Photos from the image-classification dataset "data" in the GitHub repository d-kudin/image-classifier-learning. Its 5 classes are: Albizia julibrissin, flowering cherry, Koelreuteria paniculata, Lagerstroemia indica, Magnolia liliflora.

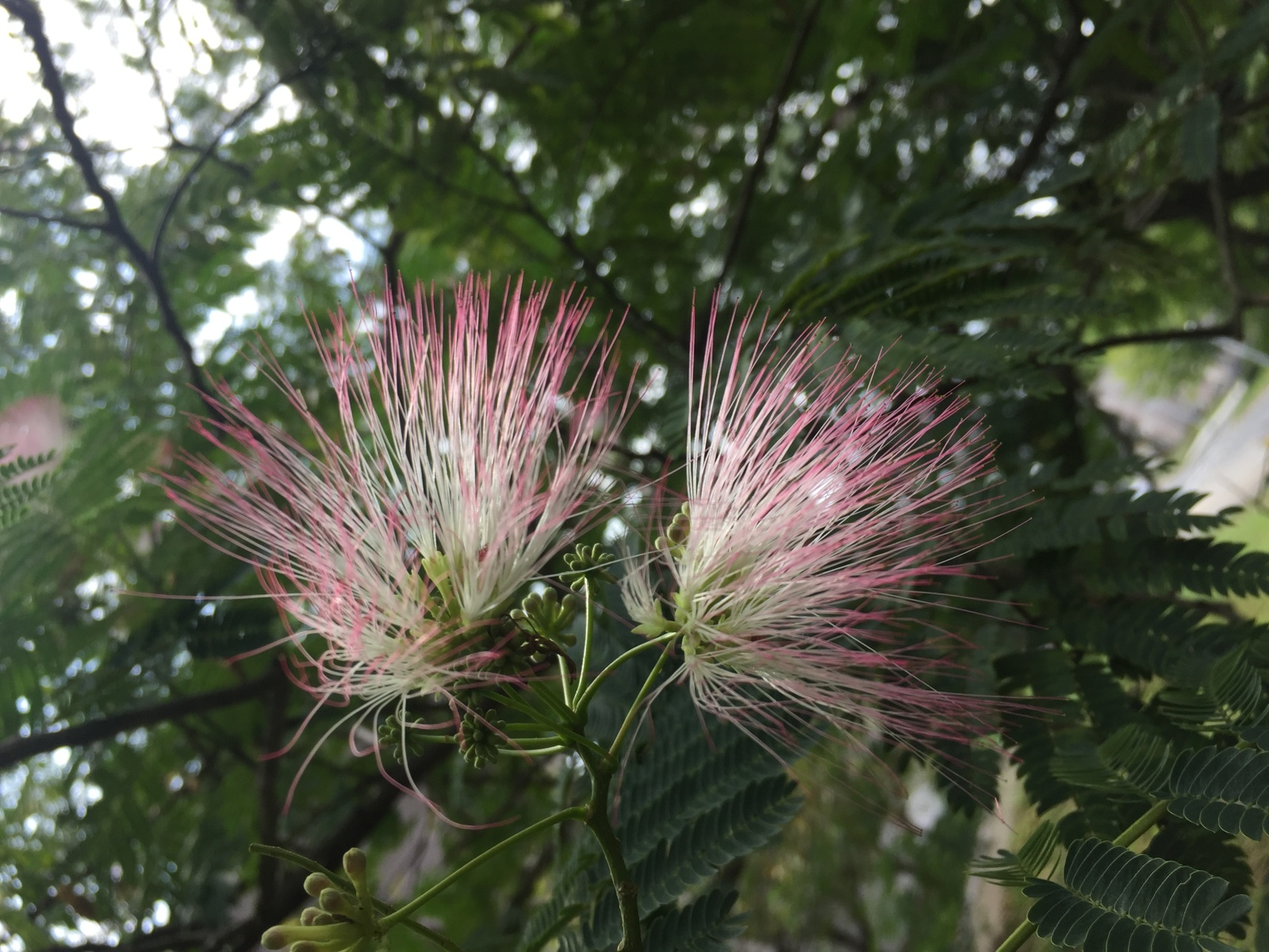
Label: Albizia julibrissin

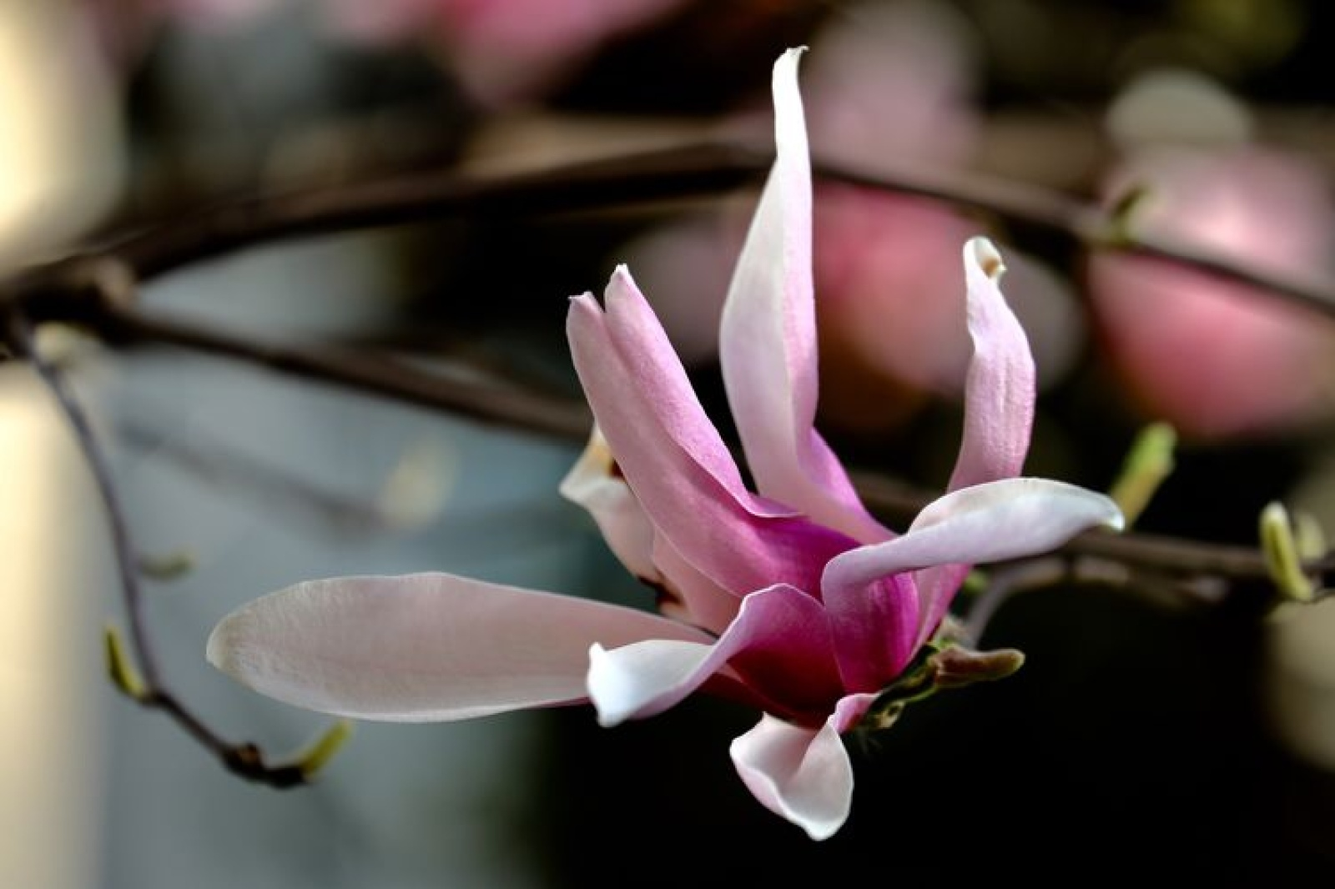
Label: Magnolia liliflora

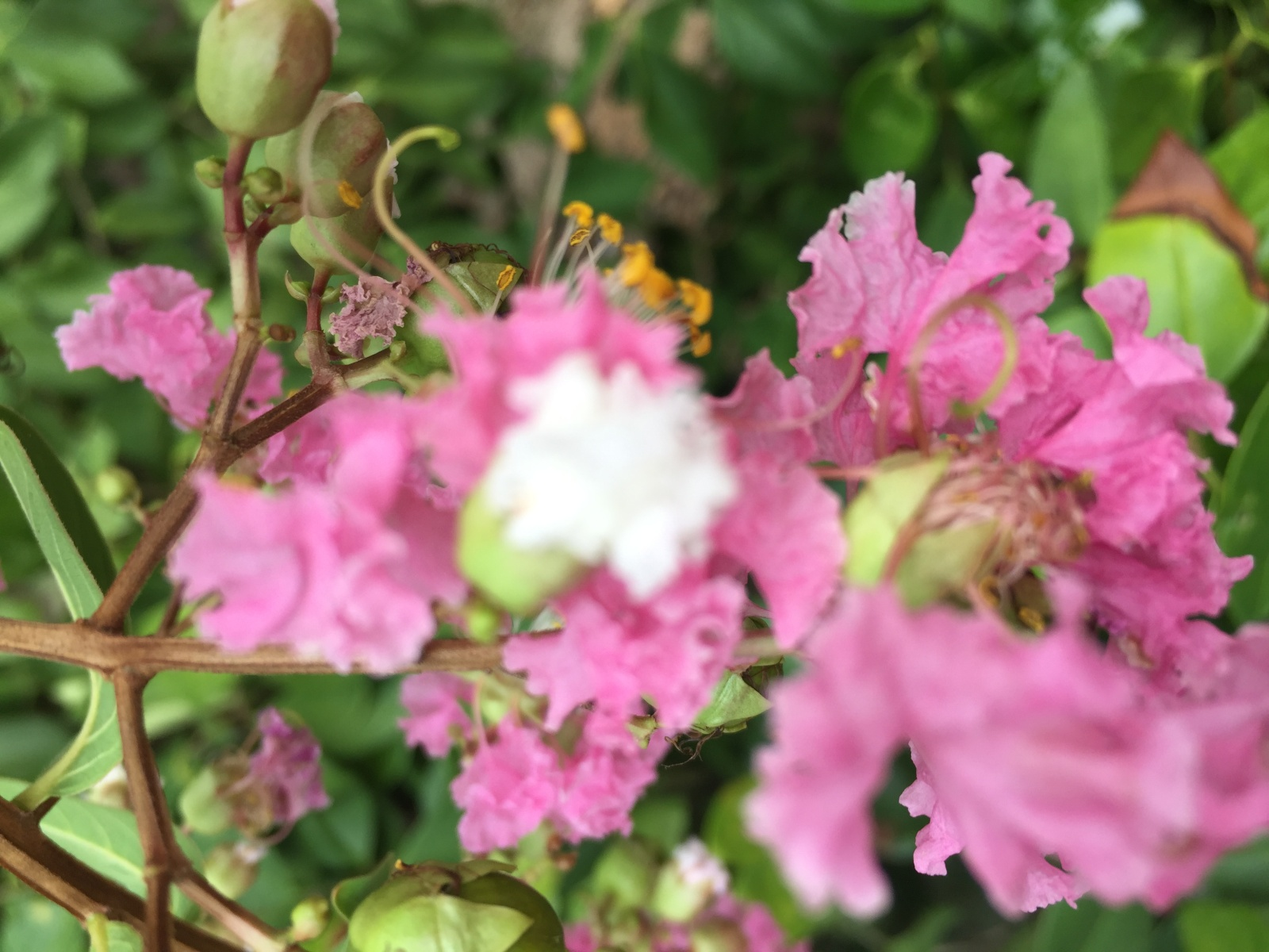
Label: Lagerstroemia indica

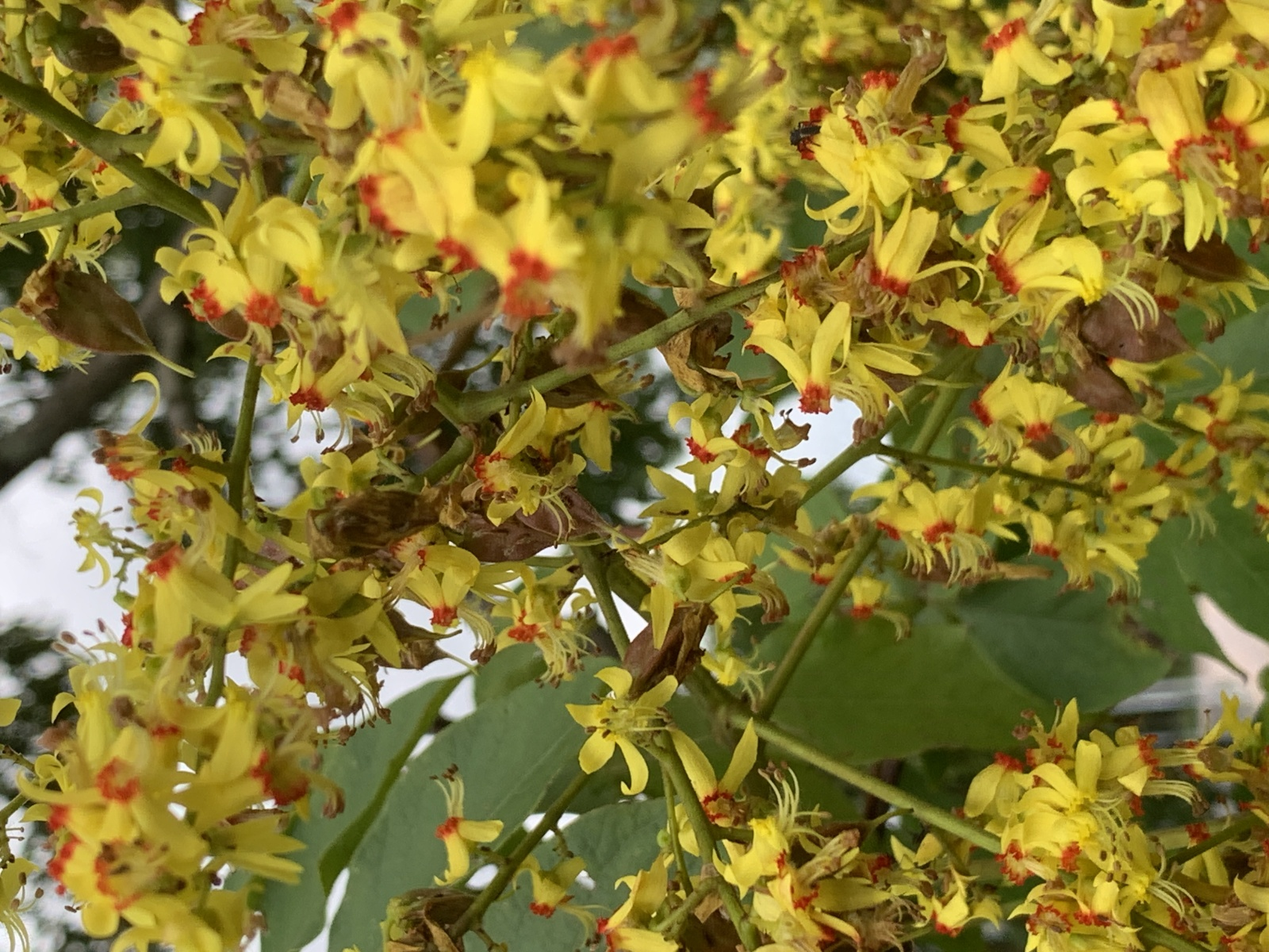
Label: Koelreuteria paniculata

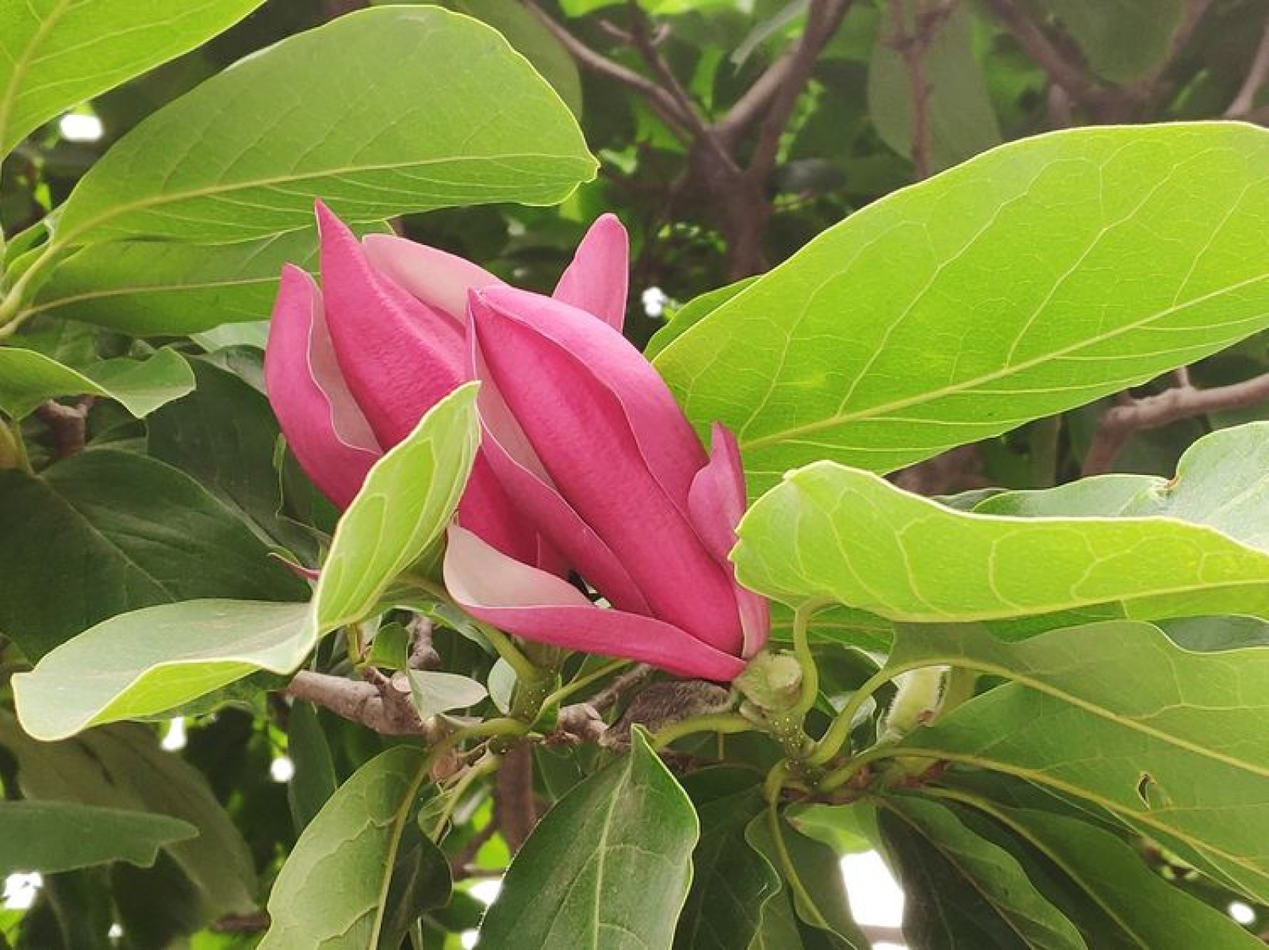
Label: Magnolia liliflora

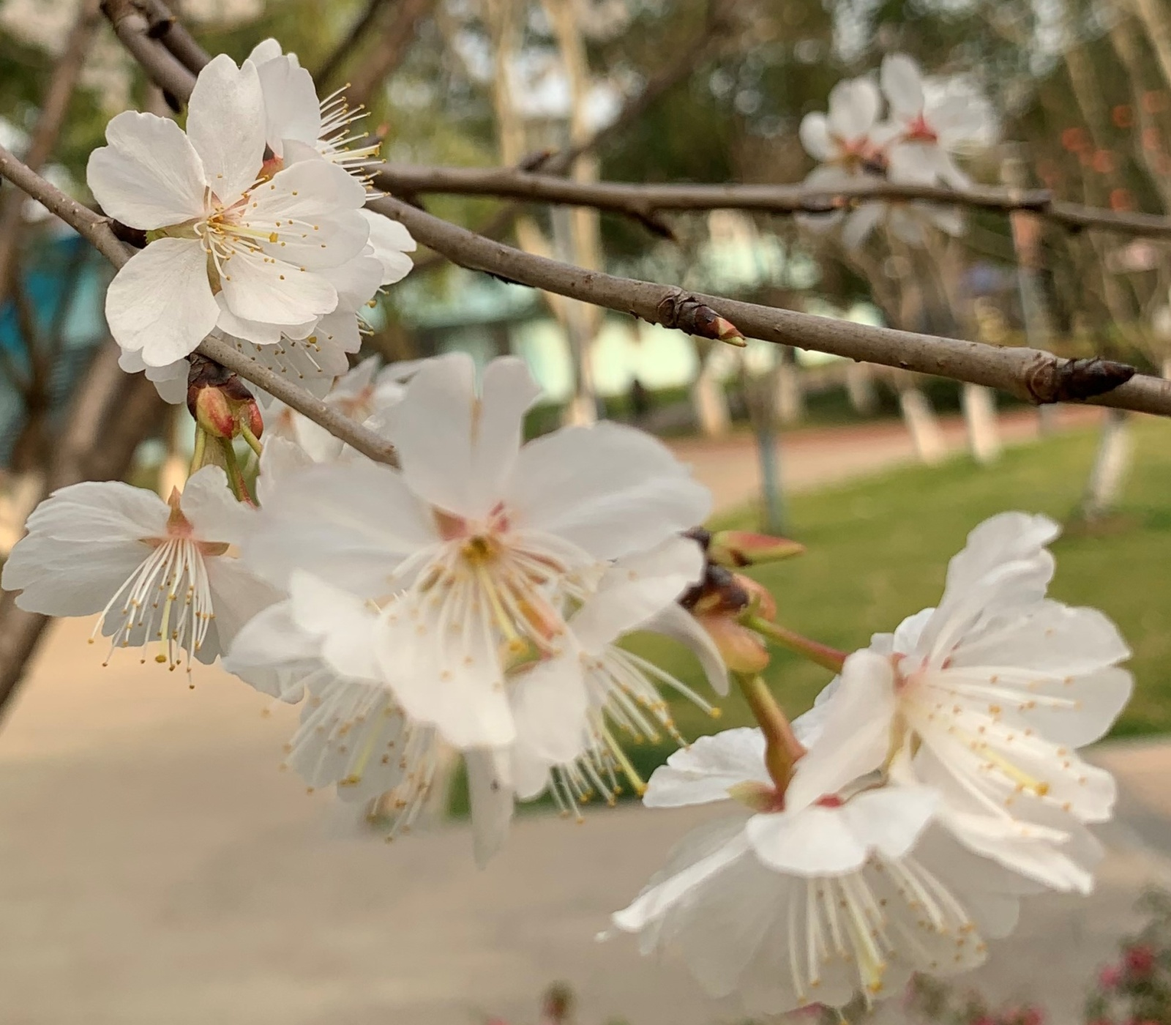
Label: flowering cherry
